Photos from the image-classification dataset "dataset" in the GitHub repository pabasaradahanayake/Tryvora-Clothing-Web. Its 2 classes are: pants, skirts.

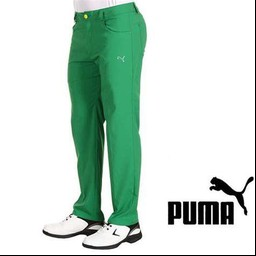
Label: pants

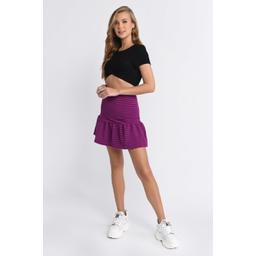
Label: skirts

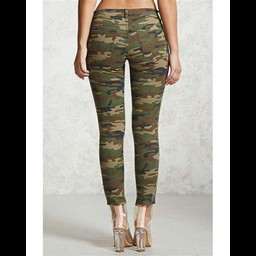
Label: pants

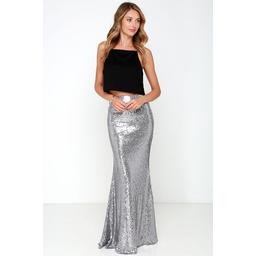
Label: skirts

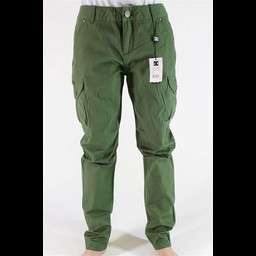
Label: pants

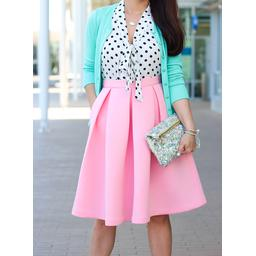
Label: skirts
